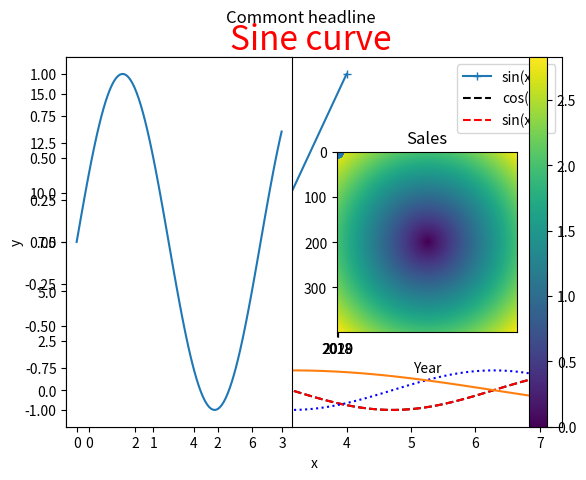

Recreate this plot in Python. (Note: this script raises an exception after producing the figure.)

import numpy as np
import matplotlib.pyplot as plt
import matplotlib.image as mpimg

# Plotting data points
x = [1,2,3,4]
y = [1,4,9,16]
plt.plot(x,y,marker="+")
plt.show()

# More points => more accurate picture
x = np.linspace(0,7,100)
y = np.sin(x)
plt.plot(x,y,color="black",linestyle="--")
plt.title("Sine curve ",color="red",fontsize=24)
plt.xlabel("x")
plt.ylabel("y")
plt.show()

# New picture starting here
y2 = np.cos(x)
plt.plot(x,y,"r--",x,y2,"b:")
plt.plot(x,np.sin(x/2))
plt.legend(['sin(x)','cos(x)','sin(x/2)'])
plt.show()


# Dividing picture to subpictures
plt.subplot(1,2,1)
plt.plot(x,y)
plt.subplot(1,2,2)
plt.plot(x,y2)
plt.suptitle('Commont headline   ')
plt.savefig("Picture_tables_arrays_vectors_matrices.png")
plt.show()


# Bar graph
plt.bar(['2018','2019','2020'],[10000,12000,13000],color="cyan")
plt.title('Sales')
plt.xlabel('Year')
plt.show()


# Histogramme
x = np.random.randn(2000)
plt.hist(x,20) # toinen parametri on pylväiden lkm
plt.show()


# Scatter graph
x = np.random.randn(200)
y = np.random.randn(200)
plt.scatter(x,y)
plt.show()


points = np.arange(-2,2,0.01)
print(points)
x,y = np.meshgrid(points,points)
print()
print(x)
z = np.sqrt(x**2 + y**2)
print()
print(z)
plt.imshow(z)
plt.colorbar()
plt.show()

# Reading picture from file to table 
I = mpimg.imread('cameraman.png')
print(I.shape)
plt.imshow(I)
plt.show()
